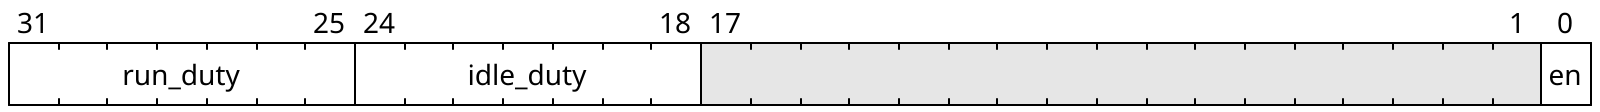

Write the WaveJSON whose rendering is this register layout.

{"reg":[
    {"name": "en", "bits": 1},
    {"bits": 17},
    {"name": "idle_duty", "bits": 7},
    {"name": "run_duty", "bits": 7}
]}